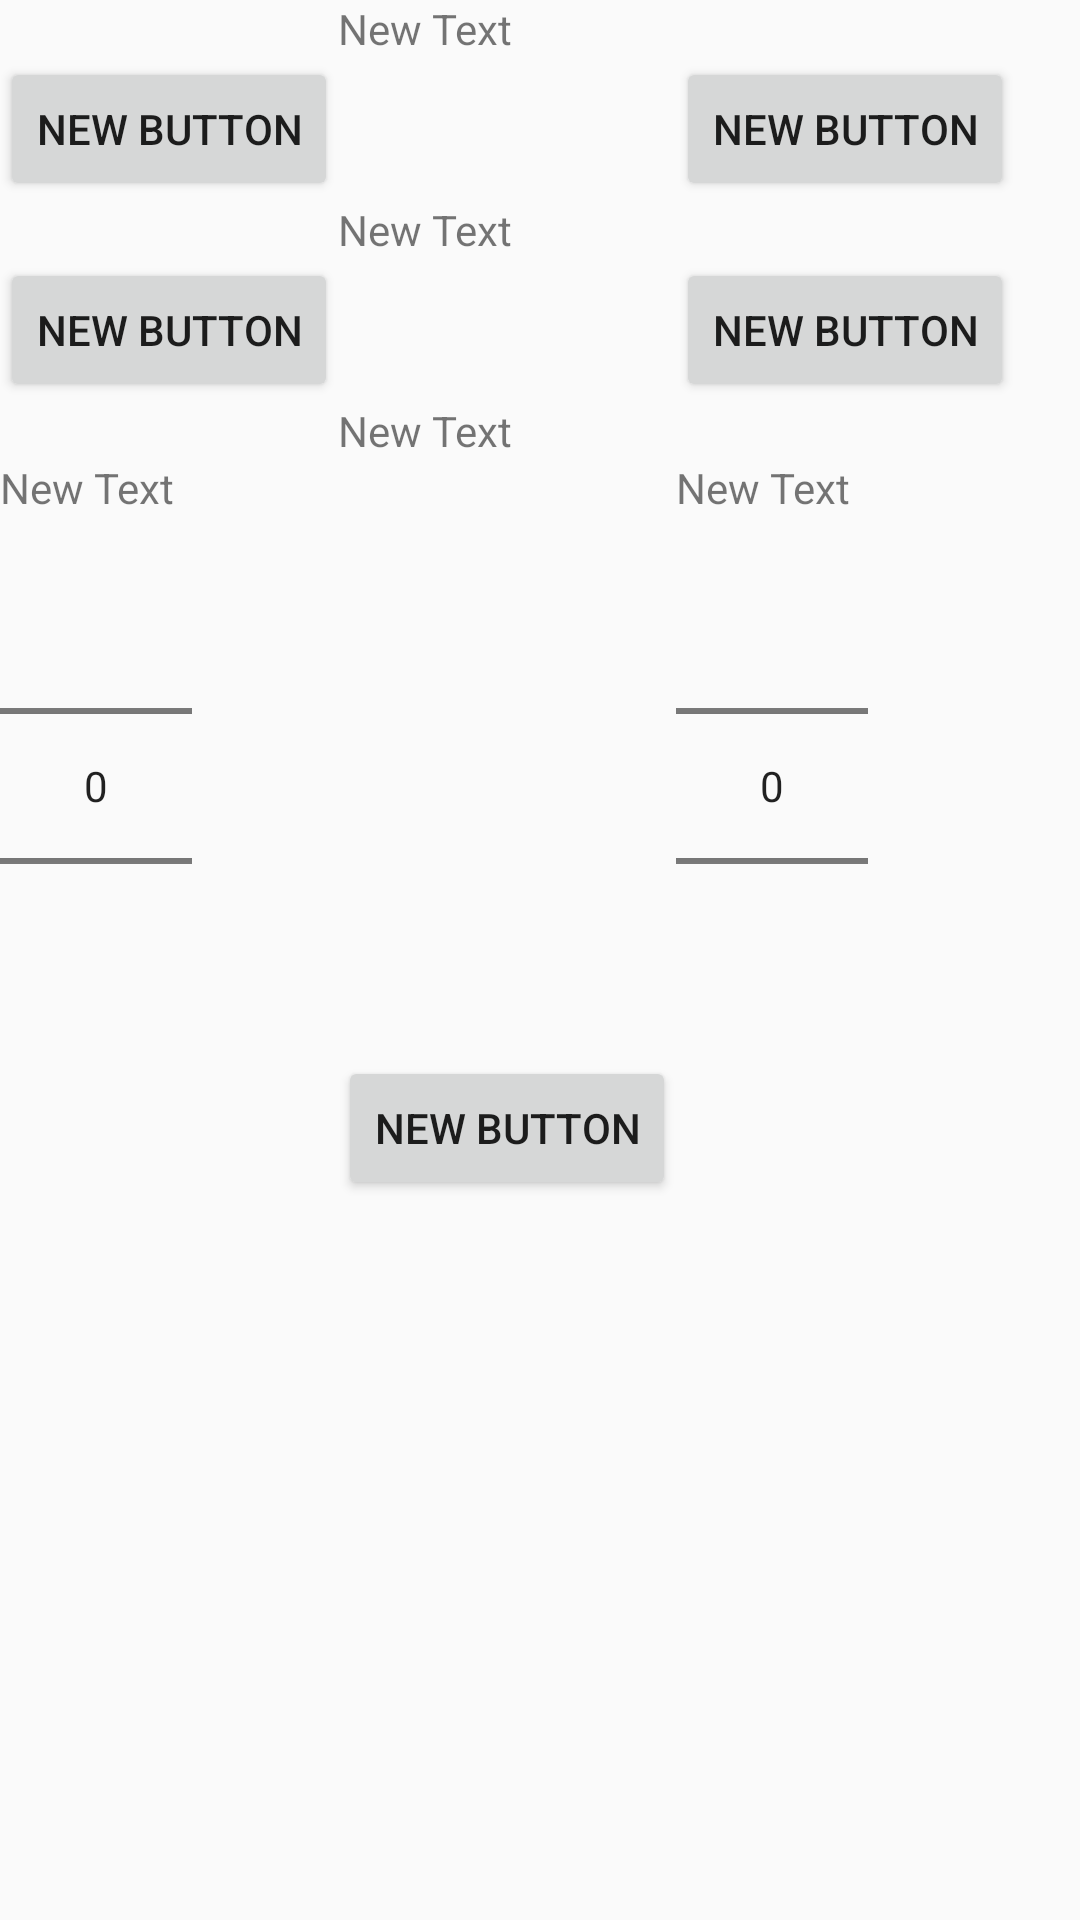

Reconstruct the res/layout file that produces this screen, plus the resources it refers to.
<!-- AndroidManifest.xml: application theme AppTheme -->
<!-- res/layout/test_config_screen.xml -->
<?xml version="1.0" encoding="utf-8"?>
<RelativeLayout xmlns:android="http://schemas.android.com/apk/res/android"
    android:orientation="vertical" android:layout_width="match_parent"
    android:layout_height="match_parent">

    <GridLayout
        android:layout_width="wrap_content"
        android:layout_height="wrap_content"
        android:layout_alignParentTop="true"
        android:layout_alignParentLeft="true"
        android:layout_alignParentStart="true">

        <TextView
            android:layout_width="wrap_content"
            android:layout_height="wrap_content"
            android:text="New Text"
            android:id="@+id/textView"
            android:layout_row="0"
            android:layout_column="1" />

        <Button
            android:layout_width="wrap_content"
            android:layout_height="wrap_content"
            android:text="New Button"
            android:id="@+id/button"
            android:layout_row="1"
            android:layout_column="0" />

        <Button
            android:layout_width="wrap_content"
            android:layout_height="wrap_content"
            android:text="New Button"
            android:id="@+id/button2"
            android:layout_row="1"
            android:layout_column="2" />

        <TextView
            android:layout_width="wrap_content"
            android:layout_height="wrap_content"
            android:text="New Text"
            android:id="@+id/textView2"
            android:layout_row="2"
            android:layout_column="1" />

        <Button
            android:layout_width="wrap_content"
            android:layout_height="wrap_content"
            android:text="New Button"
            android:id="@+id/button3"
            android:layout_row="3"
            android:layout_column="0" />

        <TextView
            android:layout_width="wrap_content"
            android:layout_height="wrap_content"
            android:text="New Text"
            android:id="@+id/textView3"
            android:layout_row="4"
            android:layout_column="1" />

        <Button
            android:layout_width="wrap_content"
            android:layout_height="wrap_content"
            android:text="New Button"
            android:id="@+id/button4"
            android:layout_row="3"
            android:layout_column="2" />

        <TextView
            android:layout_width="wrap_content"
            android:layout_height="wrap_content"
            android:text="New Text"
            android:id="@+id/textView4"
            android:layout_row="5"
            android:layout_column="0" />

        <TextView
            android:layout_width="wrap_content"
            android:layout_height="wrap_content"
            android:text="New Text"
            android:id="@+id/textView5"
            android:layout_row="5"
            android:layout_column="2" />

        <NumberPicker
            android:layout_width="wrap_content"
            android:layout_height="wrap_content"
            android:id="@+id/numberPicker"
            android:layout_row="6"
            android:layout_column="0" />

        <NumberPicker
            android:layout_width="wrap_content"
            android:layout_height="wrap_content"
            android:id="@+id/numberPicker2"
            android:layout_row="6"
            android:layout_column="2" />

        <Button
            android:layout_width="wrap_content"
            android:layout_height="wrap_content"
            android:text="New Button"
            android:id="@+id/button5"
            android:layout_row="7"
            android:layout_column="1" />
    </GridLayout>
</RelativeLayout>
<!-- resources referenced by this layout -->
<resources>
  <style name="AppTheme" parent="Theme.AppCompat.Light.DarkActionBar">
          
      </style>
</resources>
